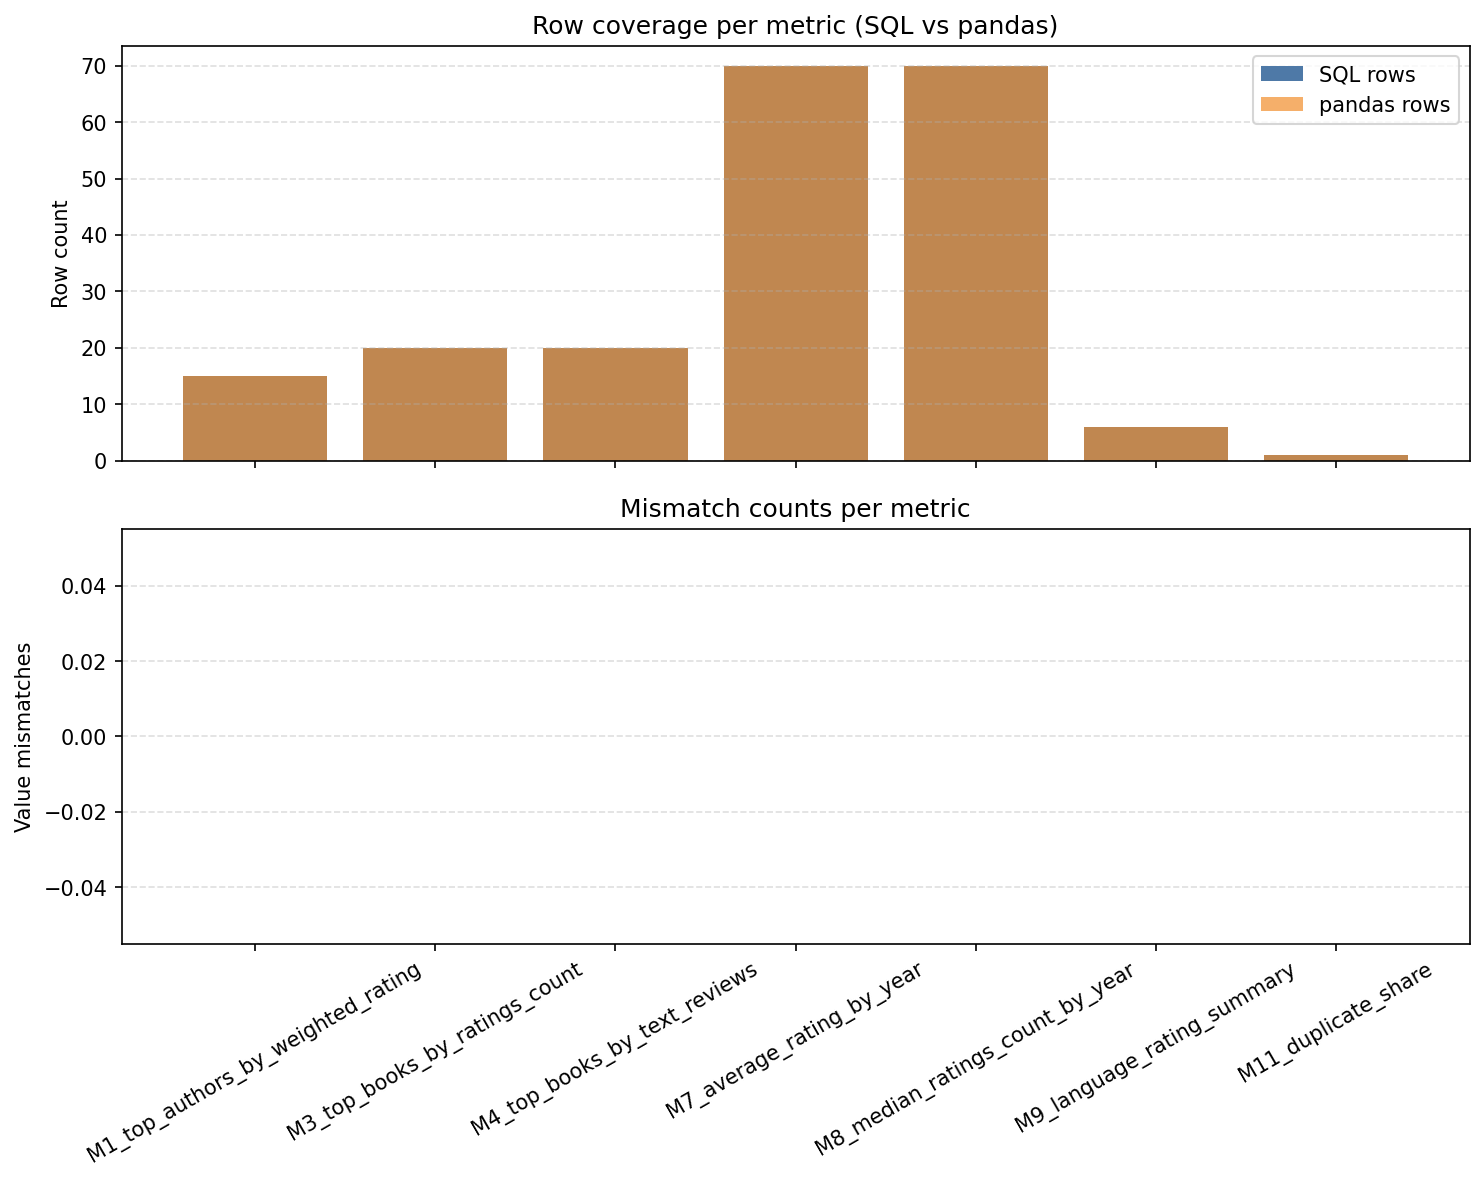

The table this chart was drawn from, first rows:
comparison, rows_sql, rows_pandas, shared_rows, row_match, value_mismatches, diff_path, notes
M1_top_authors_by_weighted_rating, 15, 15, 15, yes, 0, , Match
M3_top_books_by_ratings_count, 20, 20, 20, yes, 0, , Match
M4_top_books_by_text_reviews, 20, 20, 20, yes, 0, , Match
M7_average_rating_by_year, 70, 70, 70, yes, 0, , Match
M8_median_ratings_count_by_year, 70, 70, 70, yes, 0, , Match
M9_language_rating_summary, 6, 6, 6, yes, 0, , Match
M11_duplicate_share, 1, 1, 1, yes, 0, , Match
